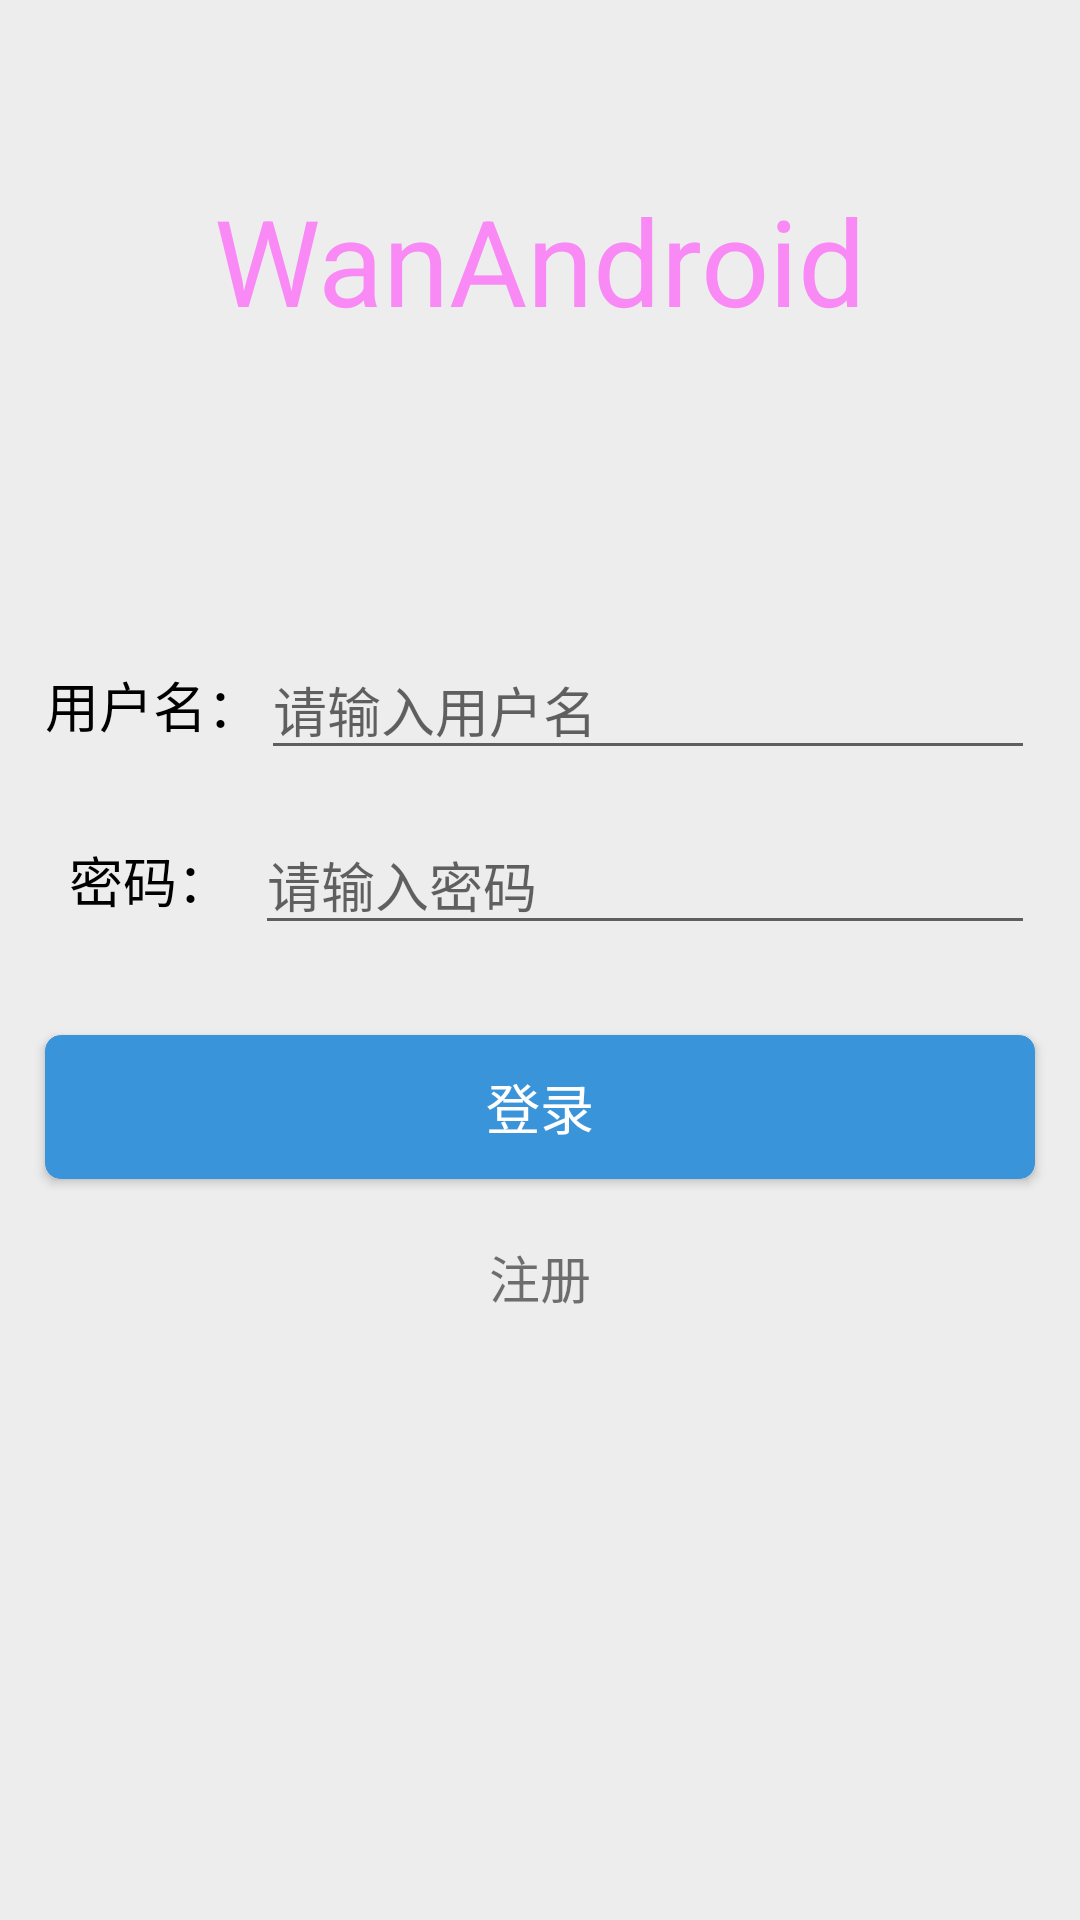

Layout XML and referenced resources for this Android screen:
<!-- AndroidManifest.xml: application theme AppTheme -->
<!-- res/layout/login_fragment_layout.xml -->
<?xml version="1.0" encoding="utf-8"?>
<androidx.constraintlayout.widget.ConstraintLayout
        xmlns:android="http://schemas.android.com/apk/res/android"
        xmlns:app="http://schemas.android.com/apk/res-auto"
        android:layout_width="match_parent"
        android:layout_height="match_parent"
        android:background="@color/color_ededed">

    <TextView
            android:id="@+id/login_title"
            android:layout_width="wrap_content"
            android:layout_height="wrap_content"
            android:textColor="#f889f5"
            android:textSize="40sp"
            android:text="@string/wanandroid_title"
            android:layout_marginTop="60dp"
            app:layout_constraintRight_toRightOf="parent"
            app:layout_constraintLeft_toLeftOf="parent"
            app:layout_constraintTop_toTopOf="parent"/>


    <LinearLayout
            android:id="@+id/login_account_layout"
            android:layout_width="0dp"
            android:layout_height="wrap_content"
            android:orientation="horizontal"
            android:layout_marginTop="100dp"
            android:layout_marginRight="15dp"
            android:layout_marginLeft="15dp"
            app:layout_constraintTop_toBottomOf="@+id/login_title"
            app:layout_constraintStart_toStartOf="parent"
            app:layout_constraintEnd_toEndOf="parent">
        <TextView
                android:layout_width="wrap_content"
                android:layout_height="wrap_content"
                android:text="@string/account_name"
                android:textSize="18sp"
                android:textColor="#000000"
                android:layout_gravity="center_horizontal|center_vertical"
                android:gravity="center"/>

        <EditText
                android:id="@+id/login_account_name_edit"
                android:layout_width="match_parent"
                android:layout_height="wrap_content"
                android:hint="@string/login_account_name_hint"/>
    </LinearLayout>

    <LinearLayout
            android:id="@+id/login_account_secret_layout"
            android:layout_width="0dp"
            android:layout_height="wrap_content"
            android:orientation="horizontal"
            android:layout_margin="15dp"
            app:layout_constraintTop_toBottomOf="@+id/login_account_layout"
            app:layout_constraintStart_toStartOf="parent"
            app:layout_constraintEnd_toEndOf="parent">
        <TextView
                android:layout_width="70dp"
                android:layout_height="wrap_content"
                android:text="@string/account_secret"
                android:textSize="18sp"
                android:textColor="#000000"
                android:layout_gravity="center_horizontal|center_vertical"
                android:gravity="center"/>

        <EditText
                android:id="@+id/login_account_secret_edit"
                android:layout_width="match_parent"
                android:layout_height="wrap_content"
                android:hint="@string/login_account_secret_hint"/>
    </LinearLayout>

    <Button
            android:id="@+id/login_btn"
            android:layout_width="match_parent"
            android:layout_height="wrap_content"
            android:layout_marginLeft="15dp"
            android:layout_marginRight="15dp"
            android:layout_marginTop="30dp"
            android:text="@string/login"
            android:textSize="18sp"
            android:textColor="#ffffff"
            android:background="@drawable/common_button_background"
            app:layout_constraintEnd_toEndOf="parent"
            app:layout_constraintStart_toStartOf="parent"
            app:layout_constraintTop_toBottomOf="@+id/login_account_secret_layout"/>

    <TextView
            android:id="@+id/login_layout_register_btn"
            android:layout_width="match_parent"
            android:layout_height="wrap_content"
            android:layout_margin="20dp"
            android:gravity="center"
            android:text="@string/register"
            android:textSize="17sp"
            app:layout_constraintTop_toBottomOf="@+id/login_btn"
            app:layout_constraintStart_toStartOf="parent"
            app:layout_constraintEnd_toEndOf="parent"/>
</androidx.constraintlayout.widget.ConstraintLayout>
<!-- resources referenced by this layout -->
<resources>
  <color name="color_ededed">#ededed</color>
  <!-- drawable common_button_background (drawable) -->
  <?xml version="1.0" encoding="utf-8"?>
  <selector xmlns:android="http://schemas.android.com/apk/res/android">
      <item android:state_pressed="true">
          <shape android:shape="rectangle">
              <corners
                  android:radius="5dp"/>
  
              <stroke
                  android:color="#e3e3e3"
                  android:width="1px"/>
  
              <solid
                  android:color="#e3e3e3"/>
          </shape>
      </item>
  
      <item >
          <shape android:shape="rectangle">
              <corners
                  android:radius="5dp"/>
  
              <stroke
                  android:width="1px"
                  android:color="#3a94da"/>
  
              <solid
                  android:color="#3a94da"/>
          </shape>
      </item>
  </selector>
  <string name="account_name">用户名：</string>
  <string name="account_secret">密码：</string>
  <string name="login">登录</string>
  <string name="login_account_name_hint">请输入用户名</string>
  <string name="login_account_secret_hint">请输入密码</string>
  <string name="register">注册</string>
  <string name="wanandroid_title">WanAndroid</string>
  <style name="AppTheme" parent="Theme.AppCompat.Light.DarkActionBar">
          
          <item name="colorPrimary">@color/colorPrimary</item>
          <item name="colorPrimaryDark">@color/colorPrimaryDark</item>
          <item name="colorAccent">@color/colorAccent</item>
      </style>
  <color name="colorPrimary">#008577</color>
  <color name="colorPrimaryDark">#00574B</color>
  <color name="colorAccent">#D81B60</color>
</resources>
